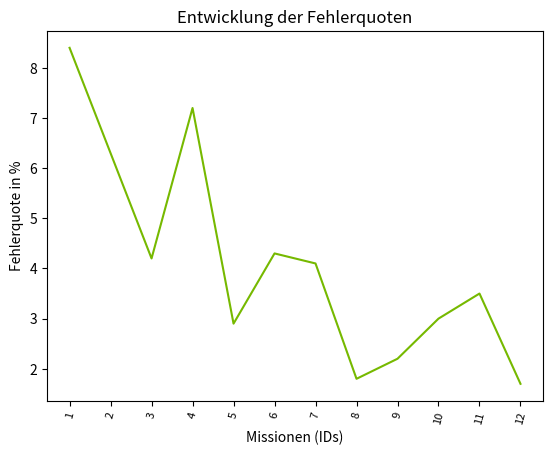

Generate this figure with matplotlib:
import matplotlib.pyplot as plt
import pandas as pd

fig, ax = plt.subplots()
ax.set_xlabel('Missionen (IDs)')
ax.set_ylabel('Fehlerquote in %')
ax.set_title('Entwicklung der Fehlerquoten')
ax.tick_params(axis='x', labelrotation=75, labelsize=8)


fehlerquote = [8.4, 6.3, 4.2, 7.2, 2.9, 4.3, 4.1, 1.8, 2.2, 3.0, 3.5, 1.7]
mission = ["1", "2", "3", "4", "5", "6", "7", "8", "9", "10", "11", "12"]
S = pd.Series(fehlerquote, index=mission)


plt.plot(S, color='#76B900')  # notwendig ab Pandas-Version 0.23.4
#S.plot()    # funktioniert bis 0.23.4 
plt.show()

